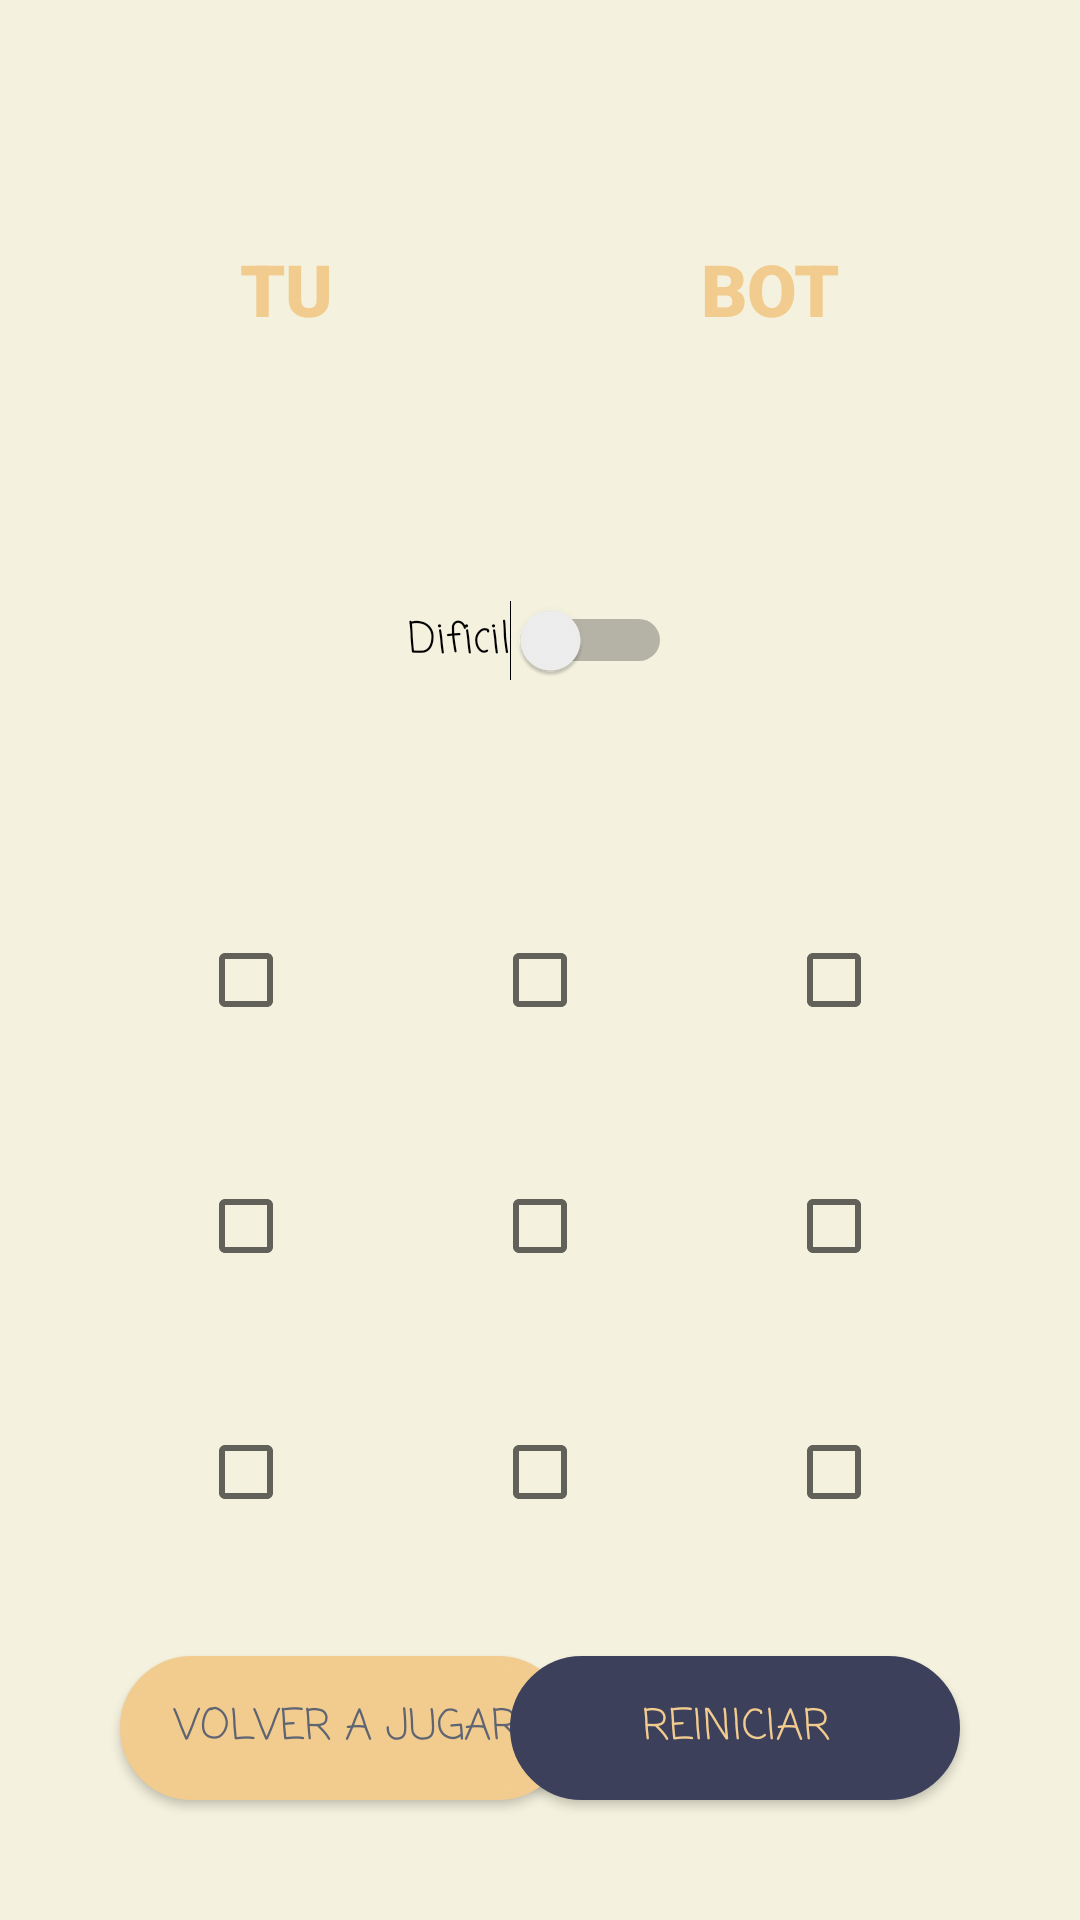

Layout XML and referenced resources for this Android screen:
<!-- AndroidManifest.xml: application theme AppTheme -->
<!-- res/layout/activity_game.xml -->
<?xml version="1.0" encoding="utf-8"?>
<androidx.constraintlayout.widget.ConstraintLayout xmlns:android="http://schemas.android.com/apk/res/android"
    xmlns:app="http://schemas.android.com/apk/res-auto"
    xmlns:tools="http://schemas.android.com/tools"
    android:layout_width="match_parent"
    android:layout_height="match_parent"
    tools:context=".GameActivity">

    <CheckBox
        android:layout_margin="50dp"
        android:id="@+id/checkBox1"
        android:layout_width="wrap_content"
        android:layout_height="wrap_content"
        app:layout_constraintBottom_toTopOf="@+id/checkBox4"
        app:layout_constraintStart_toStartOf="parent"
        app:layout_constraintEnd_toStartOf="@id/checkBox2"/>

    <CheckBox
        android:layout_margin="50dp"
        android:id="@+id/checkBox2"
        android:layout_width="wrap_content"
        android:layout_height="wrap_content"
        app:layout_constraintBottom_toTopOf="@+id/checkBox5"
        app:layout_constraintEnd_toEndOf="parent"
        app:layout_constraintStart_toStartOf="parent" />

    <CheckBox
        android:layout_margin="50dp"
        android:id="@+id/checkBox3"
        android:layout_width="wrap_content"
        android:layout_height="wrap_content"
        app:layout_constraintBottom_toTopOf="@+id/checkBox6"
        app:layout_constraintEnd_toEndOf="parent"
        app:layout_constraintStart_toEndOf="@id/checkBox2"/>

    <CheckBox
        android:layout_margin="50dp"
        android:id="@+id/checkBox4"
        android:layout_width="wrap_content"
        android:layout_height="wrap_content"
        app:layout_constraintBottom_toTopOf="@+id/checkBox7"
        app:layout_constraintStart_toStartOf="parent"
        app:layout_constraintEnd_toStartOf="@id/checkBox5"/>

    <CheckBox
        android:id="@+id/checkBox7"
        android:layout_width="wrap_content"
        android:layout_height="wrap_content"
        app:layout_constraintStart_toStartOf="parent"
        app:layout_constraintEnd_toStartOf="@id/checkBox8"
        app:layout_constraintBottom_toBottomOf="@id/checkBox8"/>

    <CheckBox
        android:id="@+id/checkBox5"
        android:layout_width="wrap_content"
        android:layout_height="wrap_content"
        app:layout_constraintEnd_toEndOf="parent"
        app:layout_constraintStart_toStartOf="parent"
        app:layout_constraintTop_toBottomOf="@id/textResult"
        android:layout_marginTop="120dp"/>

    <CheckBox
        android:layout_margin="50dp"
        android:id="@+id/checkBox6"
        android:layout_width="wrap_content"
        android:layout_height="wrap_content"
        app:layout_constraintBottom_toTopOf="@+id/checkBox9"
        app:layout_constraintEnd_toEndOf="parent"
        app:layout_constraintStart_toEndOf="@id/checkBox5"/>

    <CheckBox
        android:layout_margin="50dp"
        android:id="@+id/checkBox8"
        android:layout_width="wrap_content"
        android:layout_height="wrap_content"
        app:layout_constraintTop_toBottomOf="@+id/checkBox5"
        app:layout_constraintStart_toStartOf="parent"
        app:layout_constraintEnd_toEndOf="parent"/>

    <CheckBox
        android:id="@+id/checkBox9"
        android:layout_width="wrap_content"
        android:layout_height="wrap_content"
        app:layout_constraintBottom_toBottomOf="@id/checkBox8"
        app:layout_constraintEnd_toEndOf="parent"
        app:layout_constraintStart_toEndOf="@id/checkBox8"/>

    <TextView
        android:id="@+id/textResult"
        android:layout_width="wrap_content"
        android:layout_height="wrap_content"
        android:textSize="30sp"
        app:layout_constraintEnd_toEndOf="parent"
        app:layout_constraintStart_toStartOf="parent"
        app:layout_constraintTop_toBottomOf="@id/switch2"
        tools:text="Ganaste" />

    <Button
        android:background="@drawable/switch_btn"
        android:id="@+id/btnNewGame"
        android:layout_width="150dp"
        android:layout_height="wrap_content"
        android:layout_marginStart="40dp"
        android:text="@string/volver_jugar"
        app:layout_constraintBottom_toBottomOf="parent"
        app:layout_constraintStart_toStartOf="parent"
        android:layout_margin="40dp"/>

    <TextView
        android:id="@+id/textView"
        android:layout_width="wrap_content"
        android:layout_height="wrap_content"
        android:layout_marginStart="80dp"
        android:layout_marginTop="80dp"
        android:fontFamily="sans-serif-black"
        android:text="@string/tu"
        android:textColor="@color/colorPrimaryDark"
        android:textSize="24sp"
        app:layout_constraintStart_toStartOf="parent"
        app:layout_constraintTop_toTopOf="parent" />

    <TextView
        android:id="@+id/textView2"
        android:layout_width="wrap_content"
        android:layout_height="wrap_content"
        android:fontFamily="sans-serif-black"
        android:text="@string/bot"
        android:textColor="@color/colorPrimaryDark"
        android:textSize="24sp"
        app:layout_constraintEnd_toEndOf="parent"
        app:layout_constraintTop_toTopOf="parent"
        android:layout_marginEnd="80dp"
        android:layout_marginTop="80dp"/>

    <TextView
        android:id="@+id/txtVictorias"
        android:layout_width="wrap_content"
        android:layout_height="wrap_content"
        android:textColor="@color/colorAccent"
        android:textSize="24sp"
        app:layout_constraintStart_toStartOf="parent"
        app:layout_constraintTop_toBottomOf="@+id/textView"
        android:layout_marginStart="80dp"
        tools:text="100" />

    <TextView
        android:id="@+id/txtVictoriasBot"
        android:layout_width="wrap_content"
        android:layout_height="wrap_content"
        android:textColor="@color/colorAccent"
        android:textSize="24sp"
        app:layout_constraintEnd_toEndOf="parent"
        app:layout_constraintTop_toBottomOf="@+id/textView2"
        android:layout_marginEnd="80dp"
        tools:text="100" />

    <Button
        android:id="@+id/btnReiniciar"
        android:layout_width="150dp"
        android:layout_height="wrap_content"
        android:background="@drawable/switch_btn"
        android:backgroundTint="@color/colorAccent"
        android:textColor="@color/colorPrimaryDark"
        android:text="@string/reiniciar"
        app:layout_constraintBottom_toBottomOf="parent"
        app:layout_constraintEnd_toEndOf="parent"
        android:layout_margin="40dp"/>

    <Switch
        android:id="@+id/switch2"
        android:layout_width="wrap_content"
        android:layout_height="wrap_content"
        android:text="@string/dificil"
        app:layout_constraintEnd_toEndOf="parent"
        app:layout_constraintStart_toStartOf="parent"
        app:layout_constraintTop_toTopOf="parent"
        android:layout_marginTop="200dp" />

</androidx.constraintlayout.widget.ConstraintLayout>
<!-- resources referenced by this layout -->
<resources>
  <color name="colorAccent">#3d405b</color>
  <color name="colorPrimaryDark">#f2cc8f</color>
  <!-- drawable switch_btn (drawable) -->
  <selector xmlns:android="http://schemas.android.com/apk/res/android" >
      <item >
          <shape android:shape="rectangle"  >
              <corners android:radius="50dip" />
              <stroke android:width="3dip" android:color="@color/colorPrimaryDark" />
              <solid android:color="@color/colorPrimaryDark" />
  
              
  
          </shape>
      </item>
  </selector>
  <string name="bot">BOT</string>
  <string name="dificil">Dificil</string>
  <string name="reiniciar">REINICIAR</string>
  <string name="tu">TU</string>
  <string name="volver_jugar">Volver a jugar</string>
  <style name="AppTheme" parent="Theme.AppCompat.Light.DarkActionBar">
          
          <item name="colorPrimary">@color/colorPrimary</item>
          <item name="colorPrimaryDark">@color/colorPrimaryDark</item>
          <item name="colorAccent">@color/colorAccent</item>
          <item name="android:background">@color/mainBackground</item>
  
          <item name="android:textColor">@color/mainText</item>
          <item name="android:fontFamily">casual</item>
      </style>
  <color name="colorPrimary">#f4f1de</color>
  <color name="mainBackground">#f4f1de</color>
  <color name="mainText">#5e6472</color>
</resources>
